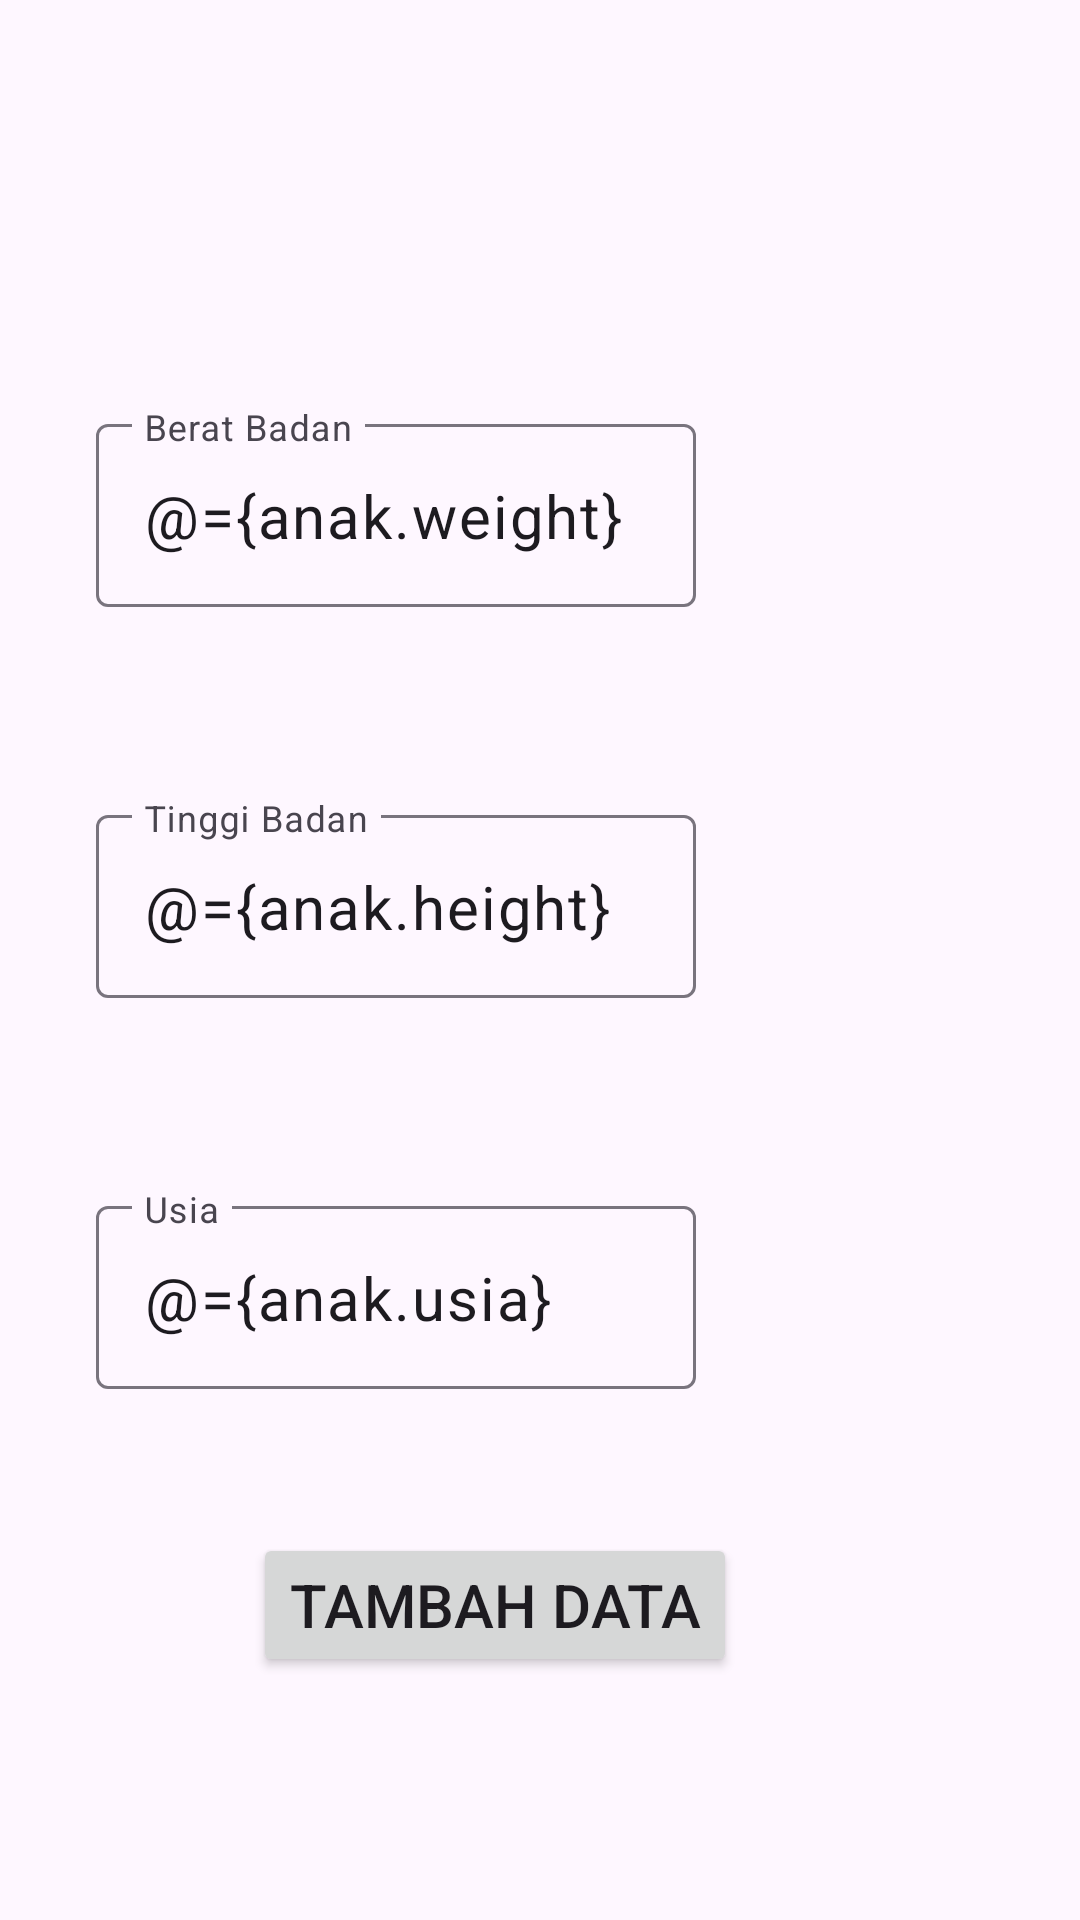

Write the Android layout XML for this screen, with the resource values it uses.
<!-- AndroidManifest.xml: application theme Theme.EsKikoProjectUAS -->
<!-- res/layout/fragment_ukur.xml -->
<?xml version="1.0" encoding="utf-8"?>
<layout xmlns:android="http://schemas.android.com/apk/res/android"
    xmlns:app="http://schemas.android.com/apk/res-auto"
    xmlns:tools="http://schemas.android.com/tools">

    <data>
        <variable
            name="anak"
            type="com.example.eskikoprojectuas.model.Anak" />
        <variable
            name="listener"
            type="com.example.eskikoprojectuas.view.UkurListener" />
    </data>

    <FrameLayout
        android:layout_width="match_parent"
        android:layout_height="match_parent"
        tools:context=".view.UkurFragment">

        <androidx.constraintlayout.widget.ConstraintLayout
            android:layout_width="match_parent"
            android:layout_height="match_parent">

            <com.google.android.material.textfield.TextInputLayout
                android:id="@+id/textInputLayout"
                android:layout_width="200dp"
                android:layout_height="wrap_content"
                android:layout_marginStart="32dp"
                android:layout_marginTop="136dp"
                app:layout_constraintStart_toStartOf="parent"
                app:layout_constraintTop_toTopOf="parent">

                <com.google.android.material.textfield.TextInputEditText
                    android:id="@+id/txtBerat"
                    android:layout_width="match_parent"
                    android:layout_height="wrap_content"
                    android:hint="Berat Badan"
                    android:text="@={anak.weight}"
                    android:textSize="20sp" />
            </com.google.android.material.textfield.TextInputLayout>

            <com.google.android.material.textfield.TextInputLayout
                android:id="@+id/textInputLayout2"
                android:layout_width="200dp"
                android:layout_height="wrap_content"
                android:layout_marginStart="32dp"
                android:layout_marginTop="64dp"
                app:layout_constraintStart_toStartOf="parent"
                app:layout_constraintTop_toBottomOf="@+id/textInputLayout">

                <com.google.android.material.textfield.TextInputEditText
                    android:id="@+id/txtTinggi"
                    android:layout_width="match_parent"
                    android:layout_height="wrap_content"
                    android:hint="Tinggi Badan"
                    android:text="@={anak.height}"
                    android:textSize="20sp" />
            </com.google.android.material.textfield.TextInputLayout>

            <com.google.android.material.textfield.TextInputLayout
                android:id="@+id/textInputLayout3"
                android:layout_width="200dp"
                android:layout_height="wrap_content"
                android:layout_marginStart="32dp"
                android:layout_marginTop="64dp"
                app:layout_constraintStart_toStartOf="parent"
                app:layout_constraintTop_toBottomOf="@+id/textInputLayout2">

                <com.google.android.material.textfield.TextInputEditText
                    android:id="@+id/txtUsia"
                    android:layout_width="match_parent"
                    android:layout_height="wrap_content"
                    android:hint="Usia"
                    android:text="@={anak.usia}"
                    android:textSize="20sp" />
            </com.google.android.material.textfield.TextInputLayout>

            <Button
                android:id="@+id/btnTambah"
                android:layout_width="wrap_content"
                android:layout_height="wrap_content"
                android:layout_marginTop="48dp"
                android:layout_marginEnd="30dp"
                android:onClick="@{listener::onClick}"
                android:text="Tambah Data"
                android:textSize="20sp"
                app:layout_constraintEnd_toEndOf="parent"
                app:layout_constraintStart_toStartOf="parent"
                app:layout_constraintTop_toBottomOf="@+id/textInputLayout3" />
        </androidx.constraintlayout.widget.ConstraintLayout>

    </FrameLayout>
</layout>
<!-- resources referenced by this layout -->
<resources>
  <style name="Theme.EsKikoProjectUAS" parent="Base.Theme.EsKikoProjectUAS" />
  <style name="Base.Theme.EsKikoProjectUAS" parent="Theme.Material3.DayNight">
          
          
      </style>
</resources>
